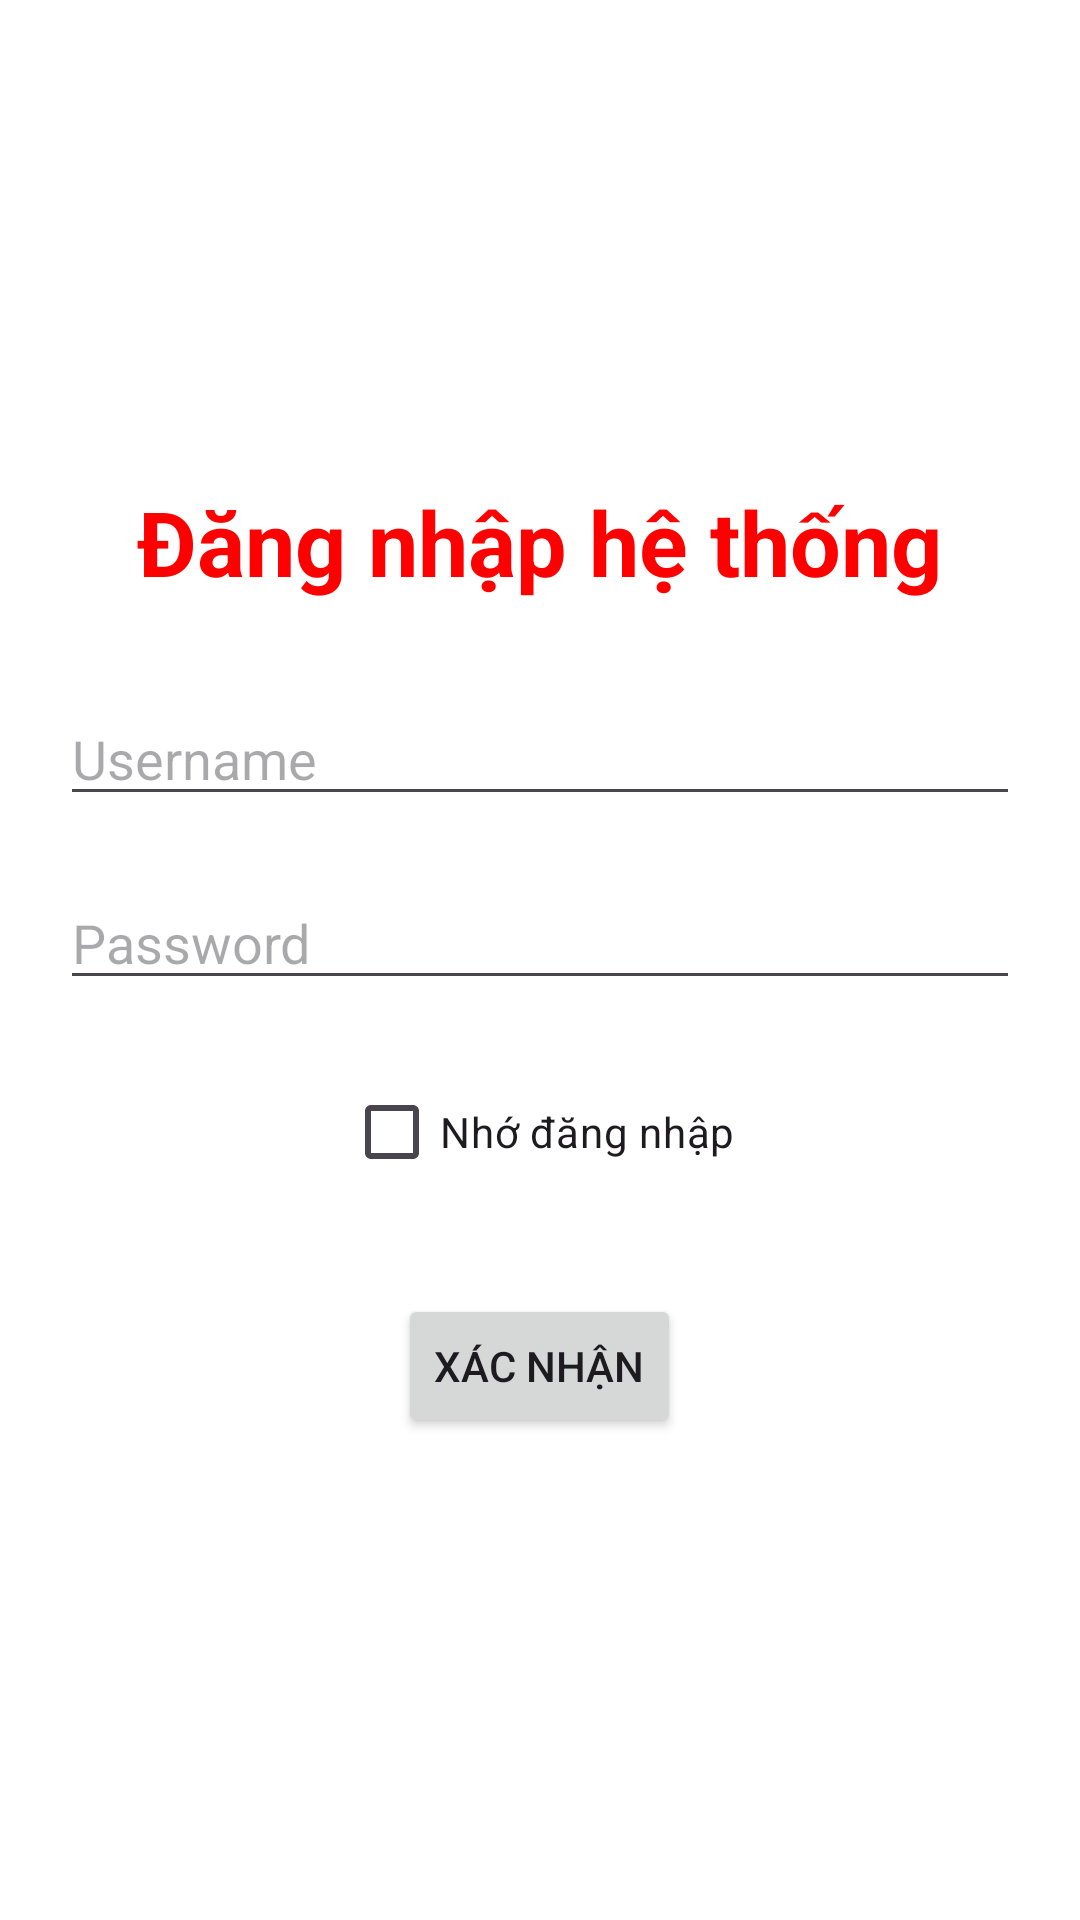

Reconstruct the res/layout file that produces this screen, plus the resources it refers to.
<!-- AndroidManifest.xml: application theme Theme.NT118P21_22520047_Lab04 -->
<!-- res/layout/activity_sharedpreferences.xml -->
<?xml version="1.0" encoding="utf-8"?>
<LinearLayout
    xmlns:android="http://schemas.android.com/apk/res/android"
    xmlns:app="http://schemas.android.com/apk/res-auto"
    xmlns:tools="http://schemas.android.com/tools"
    android:layout_width="match_parent"
    android:layout_height="match_parent"
    android:id="@+id/main"
    tools:context=".SharedPreferences"
    android:orientation="vertical"
    android:padding="20dp"
    android:gravity="center"
    android:background="#FFFFFF">

    <TextView
        android:id="@+id/tvTitle"
        android:layout_width="wrap_content"
        android:layout_height="wrap_content"
        android:text="Đăng nhập hệ thống"
        android:textSize="30sp"
        android:textStyle="bold"
        android:textColor="#FF0000"
        android:layout_marginBottom="30dp" />

    <EditText
        android:id="@+id/edtUsername"
        android:layout_width="match_parent"
        android:layout_height="wrap_content"
        android:hint="Username"
        android:inputType="textPersonName"
        android:layout_marginBottom="20dp" />

    <EditText
        android:id="@+id/edtPassword"
        android:layout_width="match_parent"
        android:layout_height="wrap_content"
        android:hint="Password"
        android:inputType="textPassword"
        android:layout_marginBottom="20dp" />

    <CheckBox
        android:id="@+id/checkboxRemember"
        android:layout_width="wrap_content"
        android:layout_height="wrap_content"
        android:text="Nhớ đăng nhập"
        android:layout_marginBottom="30dp" />

    <Button
        android:id="@+id/btnLogin"
        android:layout_width="wrap_content"
        android:layout_height="wrap_content"
        android:text="XÁC NHẬN"
        android:layout_gravity="center" />

</LinearLayout>
<!-- resources referenced by this layout -->
<resources>
  <style name="Theme.NT118P21_22520047_Lab04" parent="Base.Theme.NT118P21_22520047_Lab04" />
  <style name="Base.Theme.NT118P21_22520047_Lab04" parent="Theme.Material3.DayNight.NoActionBar">
          
          
      </style>
</resources>
